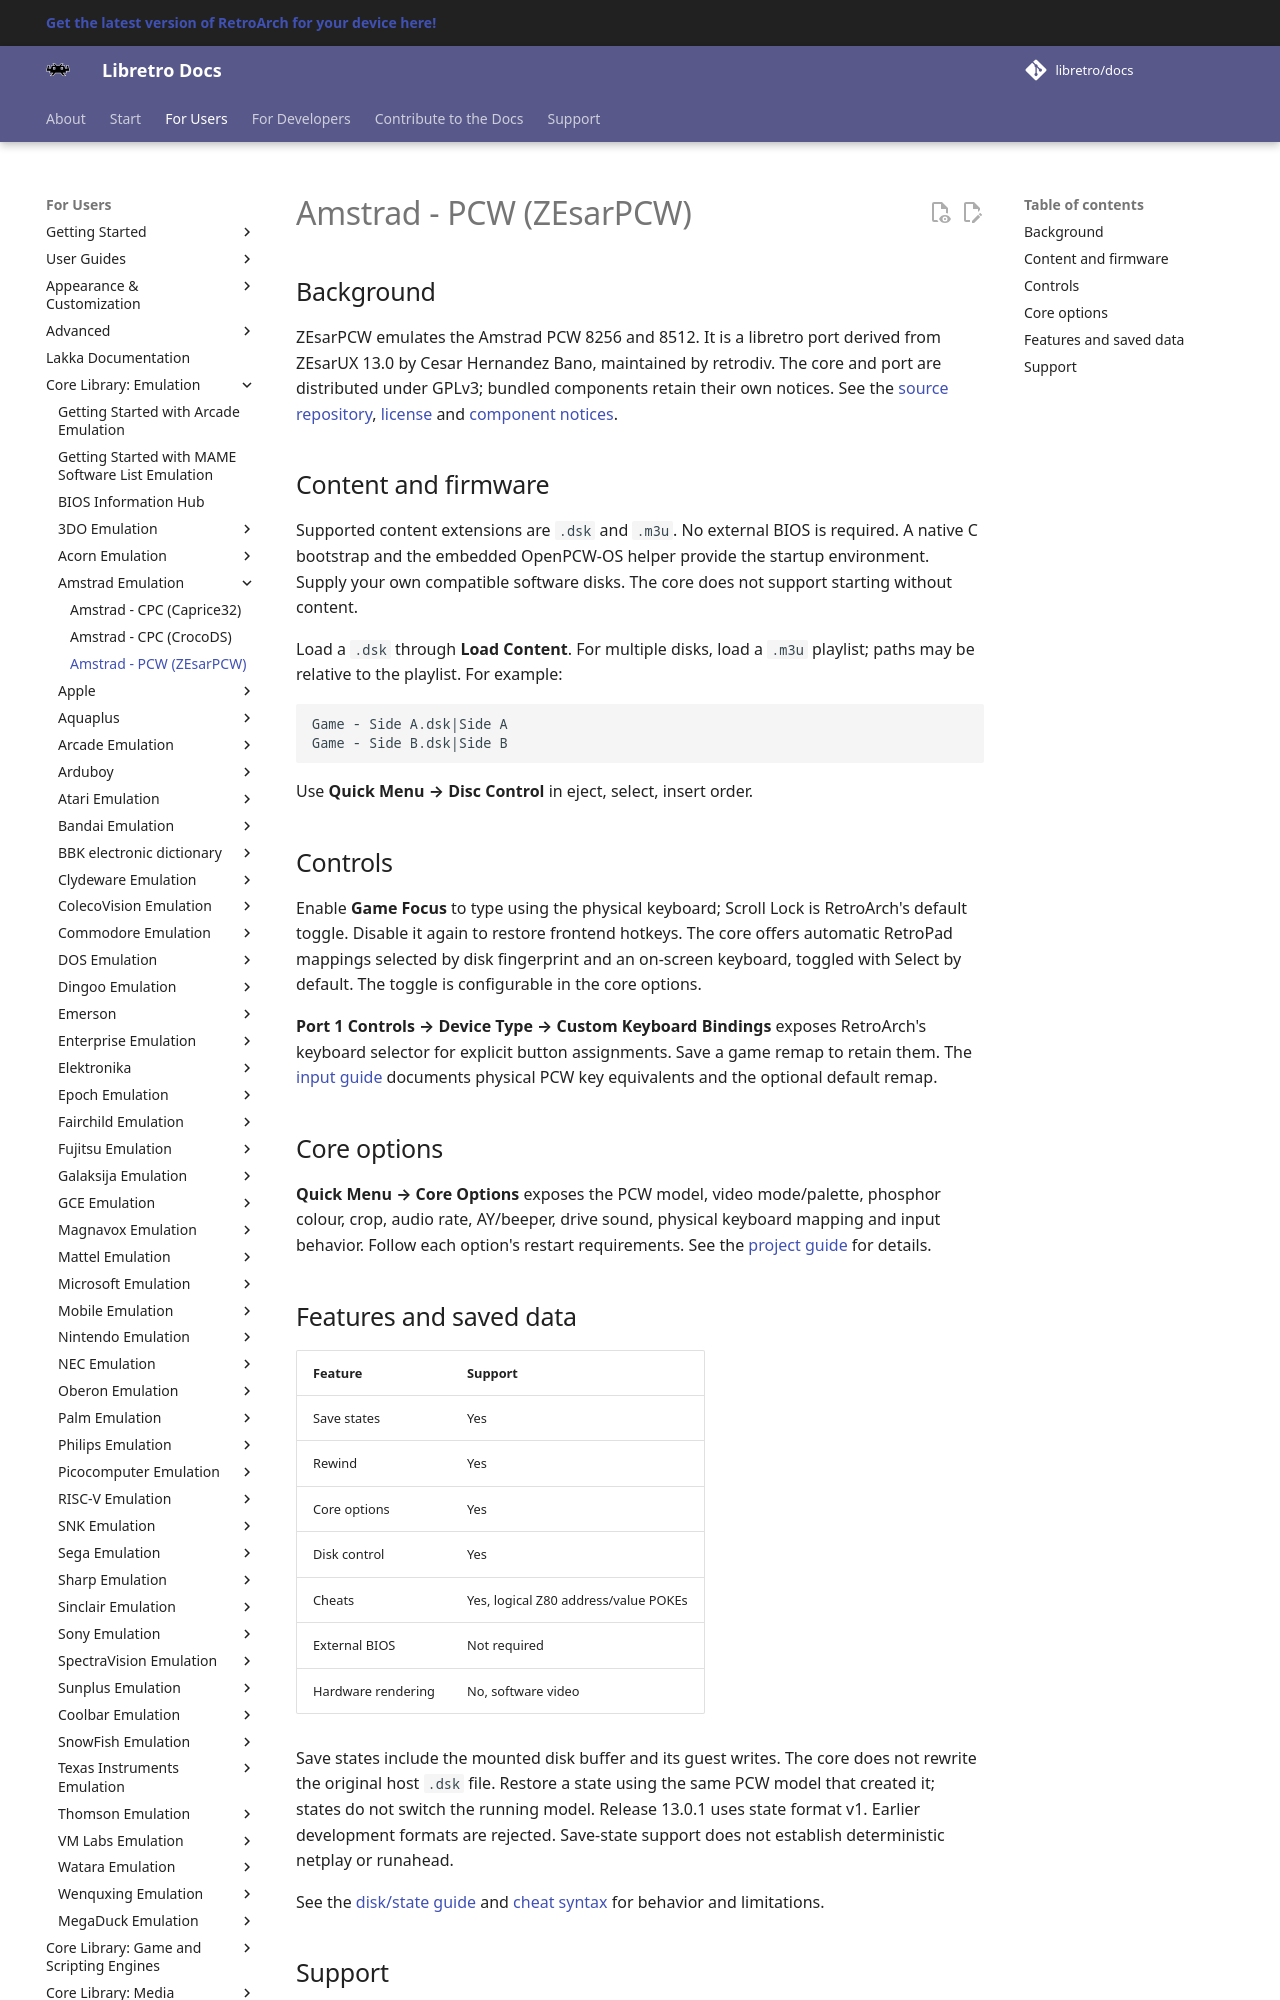

repository: libretro/docs · page: library/zesarpcw/index.html · generator: mkdocs

---
title: "ZEsarPCW – Amstrad PCW core for RetroArch"
description: "RetroArch ZEsarPCW core (Amstrad PCW): core options. ZEsarPCW emulates the Amstrad PCW 8256 and 8512."
---

<!-- zesarpcw-publisher: page -->
# Amstrad - PCW (ZEsarPCW)

## Background

ZEsarPCW emulates the Amstrad PCW 8256 and 8512. It is a libretro port
derived from ZEsarUX 13.0 by Cesar Hernandez Bano, maintained by retrodiv.
The core and port are distributed under GPLv3; bundled components retain
their own notices. See the [source repository](https://github.com/retrodiv/ZEsarPCW-libretro),
[license](https://github.com/retrodiv/ZEsarPCW-libretro/blob/3b44002b61dd0e6f11e766e00e71c56963b9e00b/LICENSE) and [component notices](https://github.com/retrodiv/ZEsarPCW-libretro/blob/3b44002b61dd0e6f11e766e00e71c56963b9e00b/licenses/PROVENANCE.md).

## Content and firmware

Supported content extensions are `.dsk` and `.m3u`. No external BIOS is
required. A native C bootstrap and the embedded OpenPCW-OS helper provide
the startup environment. Supply your own compatible software disks.
The core does not support starting without content.

Load a `.dsk` through **Load Content**. For multiple disks, load a `.m3u`
playlist; paths may be relative to the playlist. For example:

```text
Game - Side A.dsk|Side A
Game - Side B.dsk|Side B
```

Use **Quick Menu → Disc Control** in eject, select, insert order.

## Controls

Enable **Game Focus** to type using the physical keyboard; Scroll Lock is
RetroArch's default toggle. Disable it again to restore frontend hotkeys.
The core offers automatic RetroPad mappings selected by disk fingerprint
and an on-screen keyboard, toggled with Select by default. The toggle is
configurable in the core options.

**Port 1 Controls → Device Type → Custom Keyboard Bindings** exposes
RetroArch's keyboard selector for explicit button assignments. Save a game
remap to retain them. The [input guide](https://github.com/retrodiv/ZEsarPCW-libretro/blob/3b44002b61dd0e6f11e766e00e71c56963b9e00b/README.md#input-and-core-options)
documents physical PCW key equivalents and the optional default remap.

## Core options

**Quick Menu → Core Options** exposes the PCW model, video mode/palette,
phosphor colour, crop, audio rate, AY/beeper, drive sound, physical keyboard
mapping and input behavior. Follow each option's restart requirements.
See the [project guide](https://github.com/retrodiv/ZEsarPCW-libretro/blob/3b44002b61dd0e6f11e766e00e71c56963b9e00b/README.md#input-and-core-options) for details.
